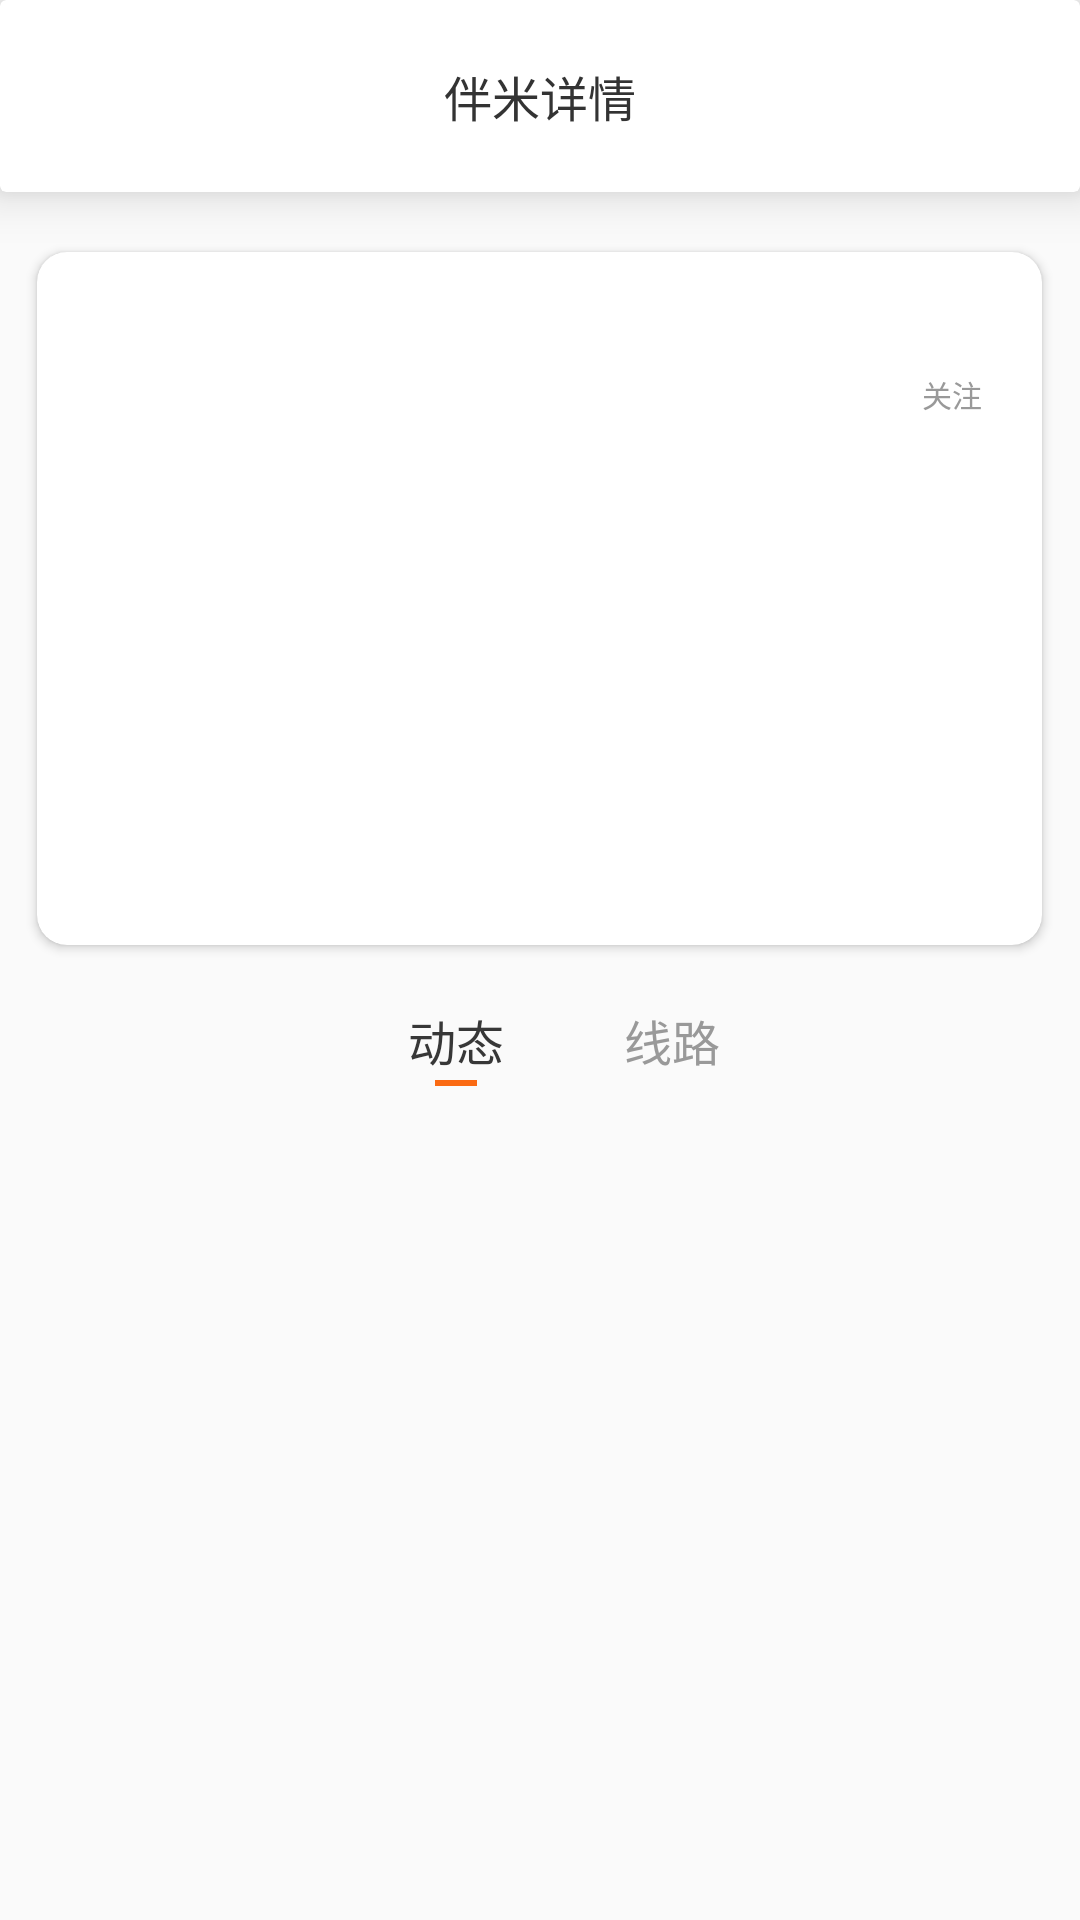

Here is an Android app screen rendered from its layout file. Give the layout XML and the strings, colors and styles it references.
<!-- AndroidManifest.xml: application theme AppTheme -->
<!-- res/layout/activity_ban_mi_info.xml -->
<?xml version="1.0" encoding="utf-8"?>
<LinearLayout android:orientation="vertical"
    xmlns:android="http://schemas.android.com/apk/res/android"
    xmlns:tools="http://schemas.android.com/tools"
    android:layout_width="match_parent"
    android:layout_height="match_parent"
    tools:context="com.example.example.app_demo.ui.show.activity.BanMiInfoActivity"
    xmlns:app="http://schemas.android.com/apk/res-auto">

    <android.support.v7.widget.CardView
        app:cardElevation="@dimen/dp_10"
        android:background="#ffffff"
        android:layout_width="match_parent"
        android:layout_height="@dimen/dp_64">
        <RelativeLayout
            android:layout_width="match_parent"
            android:layout_height="match_parent">

            <ImageView
                android:src="@mipmap/back_white"
                android:id="@+id/iv_back"
                android:layout_centerVertical="true"
                android:layout_marginLeft="@dimen/dp_20"
                android:layout_width="@dimen/dp_17"
                android:layout_height="@dimen/dp_17"
                android:layout_marginStart="@dimen/dp_20" />

            <TextView
                android:id="@+id/tv_top"
                android:text="@string/banmi_info"
                android:layout_width="wrap_content"
                android:layout_height="wrap_content"
                android:layout_centerHorizontal="true"
                android:layout_centerVertical="true"
                android:layout_gravity="center"
                android:textColor="@color/c_333333"
                android:textSize="@dimen/sp_16" />

            <ImageView
                android:src="@mipmap/share"
                android:layout_alignParentRight="true"
                android:layout_marginRight="@dimen/dp_10"
                android:layout_centerVertical="true"
                android:id="@+id/iv_share"
                android:layout_width="@dimen/dp_25"
                android:layout_height="@dimen/dp_25"
                android:layout_marginEnd="@dimen/dp_10"
                android:layout_alignParentEnd="true" />
        </RelativeLayout>
    </android.support.v7.widget.CardView>

    <ScrollView
        android:layout_width="match_parent"
        android:layout_height="match_parent">
        <RelativeLayout
            android:layout_width="match_parent"
            android:layout_height="wrap_content">
            <android.support.v7.widget.CardView
                android:id="@+id/card"
                app:cardCornerRadius="@dimen/dp_10"
                android:layout_marginTop="@dimen/dp_20"
                android:layout_centerHorizontal="true"
                android:layout_width="@dimen/dp_335"
                android:layout_height="wrap_content">
                <RelativeLayout
                    android:layout_width="match_parent"
                    android:layout_height="wrap_content">
                    <ImageView
                        android:id="@+id/iv_tou"
                        android:scaleType="centerCrop"
                        android:layout_marginTop="@dimen/dp_15"
                        android:layout_marginLeft="@dimen/dp_15"
                        android:layout_width="@dimen/dp_120"
                        android:layout_height="@dimen/dp_160"
                        android:layout_marginStart="@dimen/dp_15" />
                    <TextView
                        android:id="@+id/tv_name"
                        android:textSize="@dimen/sp_22"
                        android:textColor="@color/c_333333"
                        android:layout_marginLeft="@dimen/dp_150"
                        android:layout_marginTop="@dimen/dp_15"
                        android:layout_width="wrap_content"
                        android:layout_height="wrap_content"
                        android:layout_marginStart="@dimen/dp_150" />
                    <TextView
                        android:id="@+id/tv_follows"
                        android:textColor="@color/c_999999"
                        android:textSize="@dimen/sp_12"
                        android:layout_marginLeft="@dimen/dp_150"
                        android:layout_marginTop="@dimen/dp_43"
                        android:layout_width="wrap_content"
                        android:layout_height="wrap_content"
                        android:layout_marginStart="@dimen/dp_150" />

                    <ImageView
                        android:id="@+id/iv_isFollow"
                        android:layout_marginTop="@dimen/dp_16"
                        android:layout_marginLeft="@dimen/dp_296"
                        android:layout_width="@dimen/dp_20"
                        android:layout_height="@dimen/dp_18"
                        android:layout_marginStart="@dimen/dp_296" />

                    <ImageView
                        android:src="@mipmap/location"
                        android:layout_width="@dimen/dp_10"
                        android:layout_height="@dimen/dp_12"
                        android:layout_marginLeft="@dimen/dp_150"
                        android:layout_marginTop="@dimen/dp_135"
                        android:layout_marginStart="@dimen/dp_150" />

                    <TextView
                        android:id="@+id/tv_city"
                        android:textSize="@dimen/sp_12"
                        android:textColor="@color/c_999999"
                        android:layout_marginTop="@dimen/dp_133"
                        android:layout_marginLeft="@dimen/dp_167"
                        android:layout_width="wrap_content"
                        android:layout_height="wrap_content"
                        android:layout_marginStart="@dimen/dp_167" />

                    <TextView
                        android:id="@+id/tv_jop"
                        android:textSize="@dimen/sp_12"
                        android:textColor="@color/c_999999"
                        android:layout_marginTop="@dimen/dp_154"
                        android:layout_marginLeft="@dimen/dp_166"
                        android:layout_width="wrap_content"
                        android:layout_height="wrap_content"
                        android:layout_marginStart="@dimen/dp_166" />

                    <ImageView
                        android:src="@mipmap/share"
                        android:layout_width="@dimen/dp_10"
                        android:layout_height="@dimen/dp_12"
                        android:layout_marginLeft="@dimen/dp_150"
                        android:layout_marginTop="@dimen/dp_156"
                        android:layout_marginStart="@dimen/dp_150" />


                    <TextView
                        android:id="@+id/tv_text"
                        android:layout_marginLeft="@dimen/dp_15"
                        android:layout_marginRight="@dimen/dp_12"
                        android:layout_marginTop="@dimen/dp_190"
                        android:textSize="@dimen/sp_14"
                        android:layout_marginBottom="@dimen/dp_22"
                        android:textColor="@color/c_666666"
                        android:layout_width="wrap_content"
                        android:layout_height="wrap_content"
                        android:layout_marginEnd="@dimen/dp_12"
                        android:layout_marginStart="@dimen/dp_15" />

                    <TextView
                        android:id="@+id/tv_isFollow"
                        android:text="@string/tv_follow"
                        android:layout_alignParentRight="true"
                        android:layout_marginRight="@dimen/dp_20"
                        android:layout_width="wrap_content"
                        android:layout_height="wrap_content"
                        android:layout_marginTop="@dimen/dp_40"
                        android:textColor="@color/c_999999"
                        android:textSize="@dimen/sp_10"
                        android:layout_alignParentEnd="true"
                        android:layout_marginEnd="@dimen/dp_20" />
                </RelativeLayout>
            </android.support.v7.widget.CardView>
            <LinearLayout
                android:orientation="horizontal"
                android:layout_below="@id/card"
                android:layout_marginTop="@dimen/dp_20"
                android:layout_width="match_parent"
                android:layout_height="wrap_content">
                <TextView
                    android:id="@+id/tv_dong"
                    android:text="@string/dong"
                    android:textColor="@color/c_373737"
                    android:textSize="@dimen/sp_16"
                    android:layout_marginLeft="@dimen/dp_136"
                    android:layout_width="wrap_content"
                    android:layout_height="wrap_content"
                    android:layout_marginStart="@dimen/dp_136" />
                <TextView
                    android:id="@+id/tv_path"
                    android:text="@string/xianlu"
                    android:textColor="@color/c_999999"
                    android:textSize="@dimen/sp_16"
                    android:layout_marginLeft="@dimen/dp_40"
                    android:layout_width="wrap_content"
                    android:layout_height="wrap_content"
                    android:layout_marginStart="@dimen/dp_40" />
            </LinearLayout>
            <LinearLayout
                android:orientation="horizontal"
                android:layout_below="@id/card"
                android:layout_marginTop="@dimen/dp_45"
                android:layout_width="match_parent"
                android:layout_height="wrap_content">
                <View
                    android:id="@+id/view_dong"
                    android:background="@color/c_fa6a13"
                    android:layout_marginLeft="@dimen/dp_145"
                    android:layout_width="@dimen/dp_14"
                    android:layout_height="@dimen/dp_2"
                    android:layout_marginStart="@dimen/dp_145" />
                <View
                    android:visibility="invisible"
                    android:id="@+id/view_xianlu"
                    android:background="@color/c_fa6a13"
                    android:layout_marginLeft="@dimen/dp_60"
                    android:layout_width="@dimen/dp_14"
                    android:layout_height="@dimen/dp_2"
                    android:layout_marginStart="@dimen/dp_60" />
            </LinearLayout>
            <android.support.v4.app.FragmentTabHost
                android:id="@+id/fragment"
                android:layout_marginTop="@dimen/dp_80"
                android:layout_below="@id/card"
                android:layout_width="match_parent"
                android:layout_height="match_parent"/>
        </RelativeLayout>
    </ScrollView>

</LinearLayout>
<!-- resources referenced by this layout -->
<resources>
  <color name="c_333333">#333333</color>
  <color name="c_373737">#373737</color>
  <color name="c_666666">#666666</color>
  <color name="c_999999">#999999</color>
  <color name="c_fa6a13">#fa6a13</color>
  <dimen name="dp_10">10dp</dimen>
  <dimen name="dp_12">12dp</dimen>
  <dimen name="dp_120">120dp</dimen>
  <dimen name="dp_133">133dp</dimen>
  <dimen name="dp_135">135dp</dimen>
  <dimen name="dp_136">136dp</dimen>
  <dimen name="dp_14">14dp</dimen>
  <dimen name="dp_145">145dp</dimen>
  <dimen name="dp_15">15dp</dimen>
  <dimen name="dp_150">150dp</dimen>
  <dimen name="dp_154">154dp</dimen>
  <dimen name="dp_156">156dp</dimen>
  <dimen name="dp_16">16dp</dimen>
  <dimen name="dp_160">160dp</dimen>
  <dimen name="dp_166">166dp</dimen>
  <dimen name="dp_167">167dp</dimen>
  <dimen name="dp_17">17dp</dimen>
  <dimen name="dp_18">18dp</dimen>
  <dimen name="dp_190">190dp</dimen>
  <dimen name="dp_2">2dp</dimen>
  <dimen name="dp_20">20dp</dimen>
  <dimen name="dp_22">22dp</dimen>
  <dimen name="dp_25">25dp</dimen>
  <dimen name="dp_296">296dp</dimen>
  <dimen name="dp_335">335dp</dimen>
  <dimen name="dp_40">40dp</dimen>
  <dimen name="dp_43">43dp</dimen>
  <dimen name="dp_45">45dp</dimen>
  <dimen name="dp_60">60dp</dimen>
  <dimen name="dp_64">64dp</dimen>
  <dimen name="dp_80">80dp</dimen>
  <dimen name="sp_10">10sp</dimen>
  <dimen name="sp_12">12sp</dimen>
  <dimen name="sp_14">14sp</dimen>
  <dimen name="sp_16">16sp</dimen>
  <dimen name="sp_22">22sp</dimen>
  <string name="banmi_info">伴米详情</string>
  <string name="dong">动态</string>
  <string name="tv_follow">关注</string>
  <string name="xianlu">线路</string>
  <style name="AppTheme" parent="Theme.AppCompat.Light.NoActionBar">
          
          <item name="colorPrimary">@color/colorPrimary</item>
          <item name="colorPrimaryDark">@color/white</item>
          <item name="colorAccent">@color/colorAccent</item>
      </style>
  <color name="colorPrimary">#3F51B5</color>
  <color name="white">#FFFFFF</color>
  <color name="colorAccent">#FF4081</color>
</resources>
